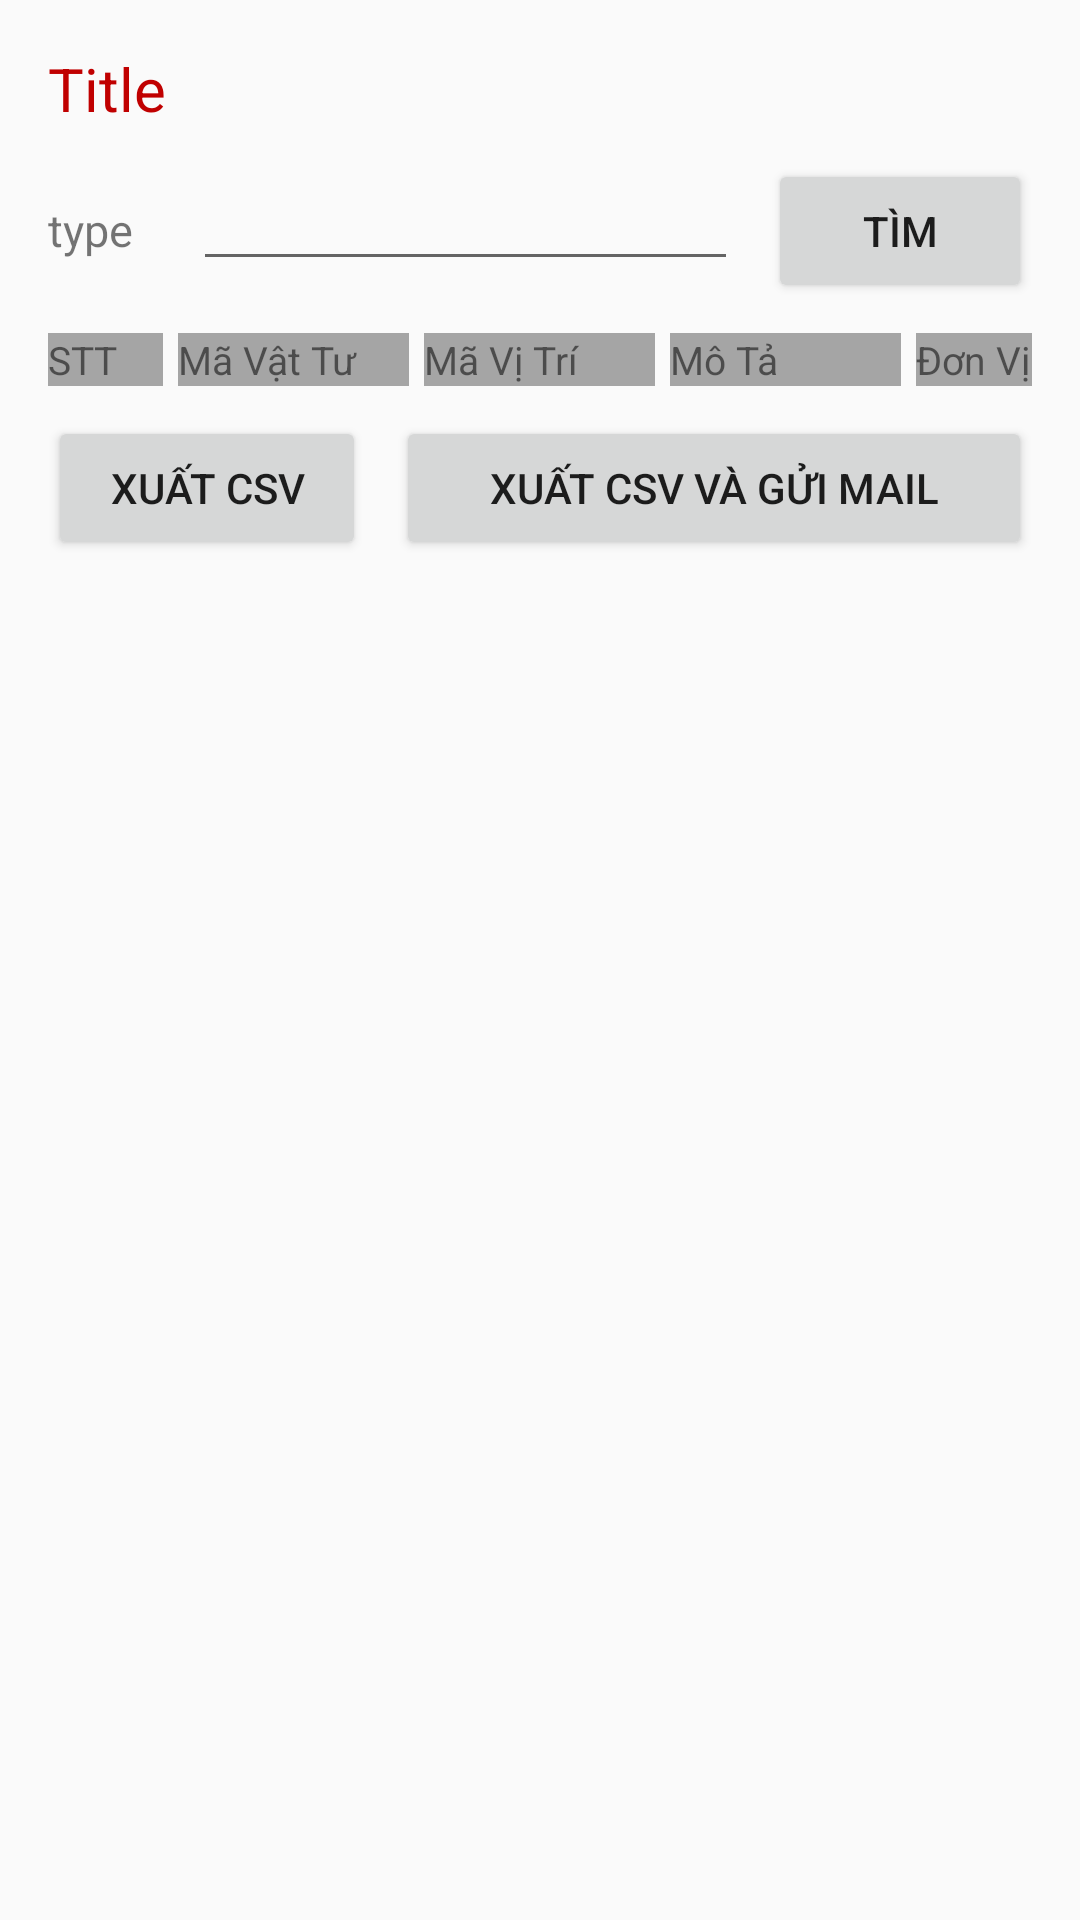

Android layout source for this screen:
<!-- AndroidManifest.xml: application theme AppTheme -->
<!-- res/layout/fragment_report_detail_2.xml -->
<?xml version="1.0" encoding="utf-8"?>
<LinearLayout xmlns:android="http://schemas.android.com/apk/res/android"
    android:orientation="vertical" android:layout_width="match_parent"
    android:layout_height="match_parent"
    android:padding="16dp">

    <TextView
        android:layout_width="wrap_content"
        android:layout_height="wrap_content"
        android:textSize="20sp"
        android:textColor="#c00000"
        android:text="Title"
        android:id="@+id/report_title"/>

    <LinearLayout
        android:layout_width="match_parent"
        android:layout_height="wrap_content"
        android:orientation="horizontal"
        android:layout_marginTop="10dp">

        <TextView
            android:layout_width="wrap_content"
            android:layout_height="wrap_content"
            android:text="type"
            android:textSize="15sp"
            android:id="@+id/report_search_type_button"/>

        <EditText
            android:layout_width="0dp"
            android:layout_height="wrap_content"
            android:layout_weight="1"
            android:layout_marginStart="20dp"
            android:layout_marginLeft="20dp"
            android:layout_marginRight="10dp"
            android:layout_marginEnd="10dp"
            android:id="@+id/report_search_edit_text"
            android:lines="1"
            android:textSize="15sp"/>
        
        <Button
            android:layout_width="wrap_content"
            android:layout_height="wrap_content"
            android:text="Tìm"
            android:id="@+id/report_search_button"/>
    </LinearLayout>

    <LinearLayout
        android:layout_width="match_parent"
        android:layout_height="wrap_content"
        android:layout_marginTop="10dp">

        <TextView
            android:layout_width="0dp"
            android:layout_height="wrap_content"
            android:text="STT"
            android:layout_weight="1"
            android:background="#a5a5a5"
            android:textSize="13sp"/>

        <TextView
            android:layout_width="0dp"
            android:layout_height="wrap_content"
            android:text="Mã Vật Tư"
            android:layout_weight="2"
            android:layout_marginLeft="5dp"
            android:layout_marginStart="5dp"
            android:background="#a5a5a5"
            android:textSize="13sp"/>

        <TextView
            android:layout_width="0dp"
            android:layout_height="wrap_content"
            android:text="Mã Vị Trí"
            android:layout_weight="2"
            android:layout_marginLeft="5dp"
            android:layout_marginStart="5dp"
            android:background="#a5a5a5"
            android:textSize="13sp"/>

        <TextView
            android:layout_width="0dp"
            android:layout_height="wrap_content"
            android:text="Mô Tả"
            android:layout_weight="2"
            android:layout_marginLeft="5dp"
            android:layout_marginStart="5dp"
            android:background="#a5a5a5"
            android:textSize="13sp"/>

        <TextView
            android:layout_width="0dp"
            android:layout_height="wrap_content"
            android:text="Đơn Vị"
            android:layout_weight="1"
            android:layout_marginLeft="5dp"
            android:layout_marginStart="5dp"
            android:background="#a5a5a5"
            android:textSize="13sp"/>
    </LinearLayout>

    <android.support.v7.widget.RecyclerView
        android:layout_width="match_parent"
        android:layout_height="wrap_content"
        android:id="@+id/report_table"/>

    <LinearLayout
        android:layout_width="match_parent"
        android:layout_height="wrap_content"
        android:orientation="horizontal"
        android:layout_marginTop="10dp">

        <Button
            android:layout_width="0dp"
            android:layout_height="wrap_content"
            android:text="Xuất CSV"
            android:layout_weight="1"
            android:layout_marginRight="10dp"
            android:layout_marginEnd="10dp"
            android:id="@+id/report_to_csv1"/>

        <Button
            android:layout_width="0dp"
            android:layout_height="wrap_content"
            android:text="Xuất CSV Và Gửi Mail"
            android:layout_weight="2"
            android:id="@+id/report_to_csv2"/>
    </LinearLayout>

</LinearLayout>
<!-- resources referenced by this layout -->
<resources>
  <style name="AppTheme" parent="Theme.AppCompat.Light.NoActionBar">
          
          <item name="colorPrimary">@color/colorPrimary</item>
          <item name="colorPrimaryDark">@color/colorPrimaryDark</item>
          <item name="colorAccent">@color/colorAccent</item>
          <item name="preferenceTheme">@style/AppPreferenceTheme</item>
      </style>
  <color name="colorPrimary">#3F51B5</color>
  <color name="colorPrimaryDark">#000000</color>
  <color name="colorAccent">#c00000</color>
  <style name="AppPreferenceTheme" parent="@style/PreferenceThemeOverlay.v14.Material">
          <item name="preferenceFragmentCompatStyle">
              @style/AppPreferenceFragmentCompatStyle
          </item>
      </style>
  <style name="AppPreferenceFragmentCompatStyle" parent="@style/PreferenceFragment.Material">
          <item name="android:layout">@layout/pref_screen</item>
      </style>
</resources>
